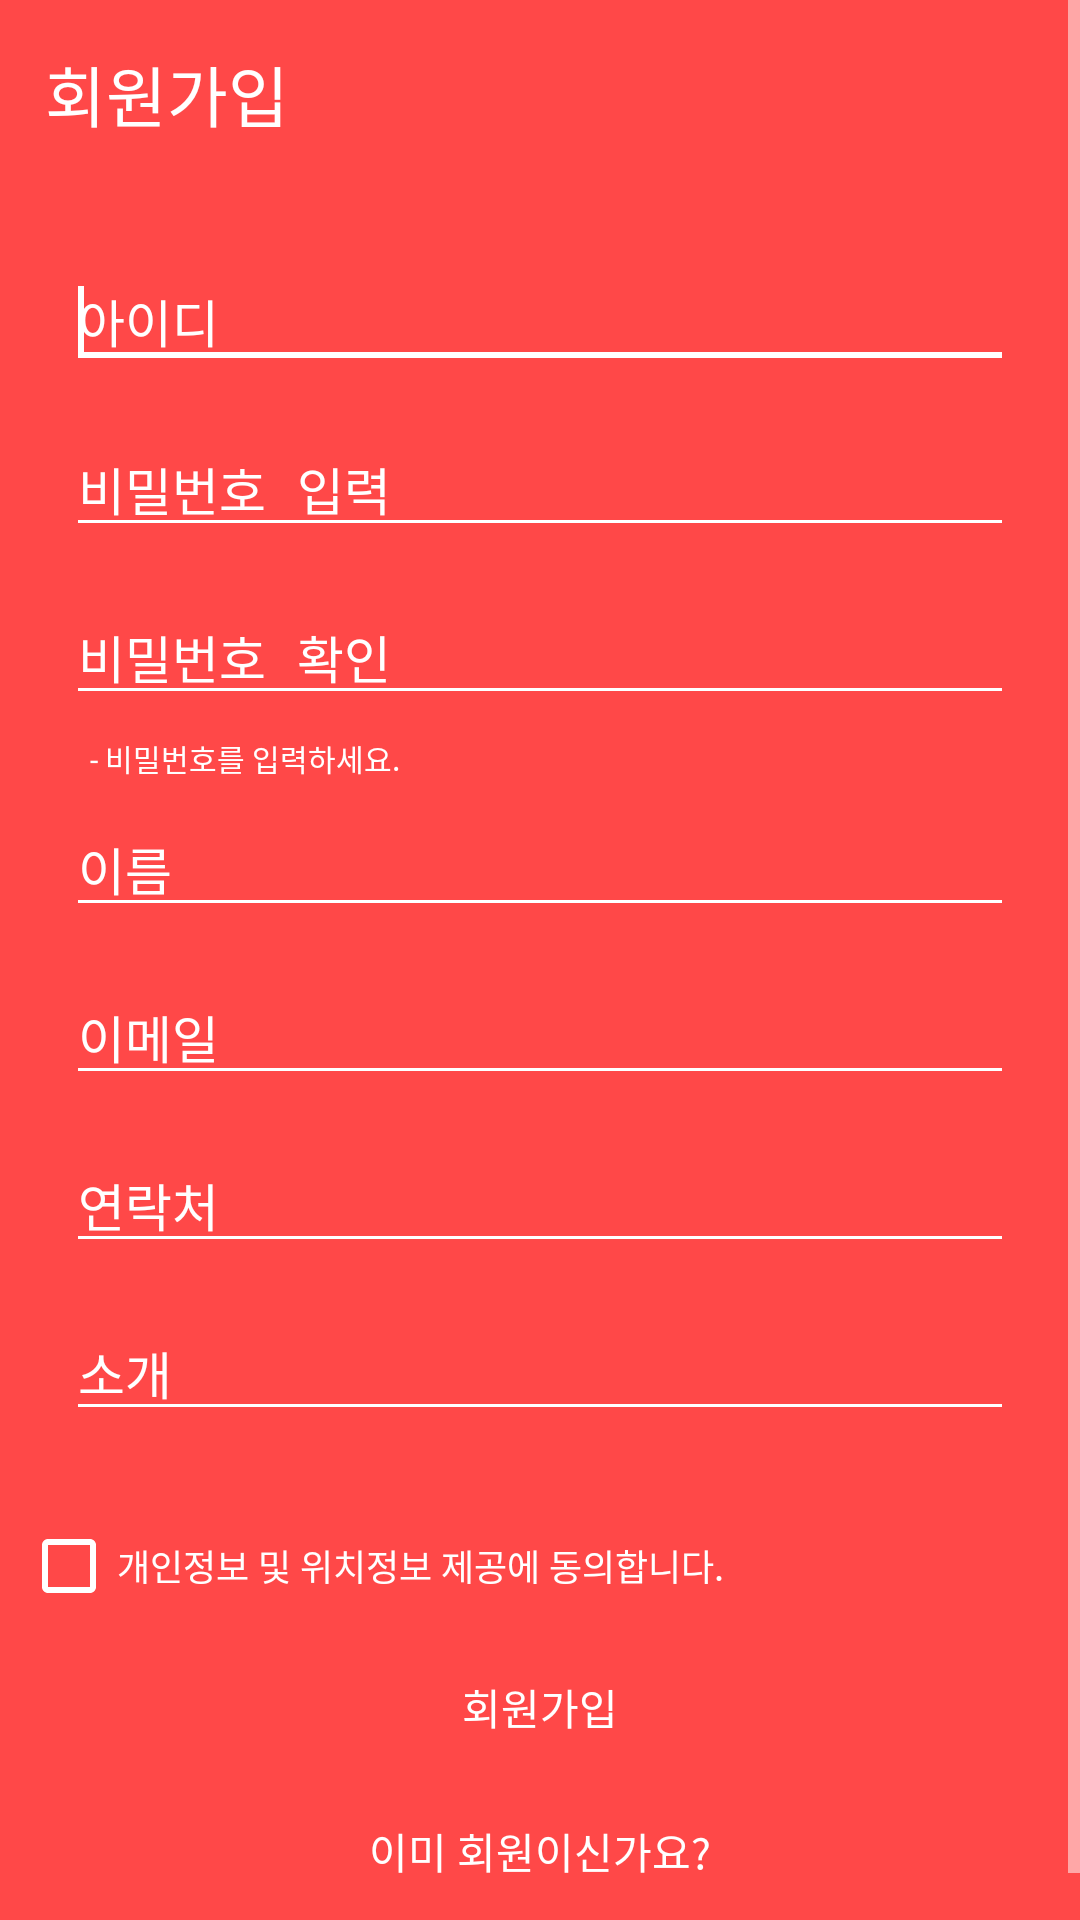

This screen was rendered from an Android layout file. Write that file and the resources it references.
<!-- AndroidManifest.xml: application theme AppTheme -->
<!-- res/layout/register.xml -->
<?xml version="1.0" encoding="utf-8"?>
<LinearLayout xmlns:android="http://schemas.android.com/apk/res/android"
    android:orientation = "vertical"
    android:layout_width="match_parent"
    android:layout_height="match_parent">


    <ScrollView
        android:layout_width="match_parent"
        android:layout_height="match_parent"
        android:focusable="true"
        android:focusableInTouchMode="true"
        android:id="@+id/scrollView">
        <LinearLayout
            android:layout_width="match_parent"
            android:layout_height="match_parent"
            android:orientation="vertical">

            <TextView
                android:layout_width="match_parent"
                android:layout_height="wrap_content"
                android:textAppearance="?android:attr/textAppearanceLarge"
                android:text="회원가입"
                android:id="@+id/textView7"
                android:padding="15dp"
                android:textColor="@color/white" />

            <LinearLayout
                android:layout_width="match_parent"
                android:layout_height="wrap_content"
                android:orientation="vertical"
                android:padding="15dp">

                <EditText
                    android:id="@+id/editText1"
                    android:layout_width="match_parent"
                    android:layout_height="wrap_content"
                    android:ems="10"
                    android:hint="아이디"
                    android:textColor="@color/white"
                    android:singleLine="true"
                    android:layout_margin="7dp"
                    android:textSize="17dp">
                    <requestFocus android:layout_width="wrap_content" />
                </EditText>

                <EditText
                    android:layout_width="match_parent"
                    android:layout_height="wrap_content"
                    android:inputType="textPassword"
                    android:ems="10"
                    android:id="@+id/editText2"
                    android:hint="비밀번호 입력"
                    android:textColor="@color/white"
                    android:singleLine="true"
                    android:layout_margin="7dp"
                    android:textSize="17dp" />

                <EditText
                    android:layout_width="match_parent"
                    android:layout_height="wrap_content"
                    android:inputType="textPassword"
                    android:ems="10"
                    android:id="@+id/confirm"
                    android:hint="비밀번호 확인"
                    android:textColor="@color/white"
                    android:singleLine="true"
                    android:layout_margin="7dp"
                    android:textSize="17dp" />


                <TextView
                    android:layout_width="match_parent"
                    android:layout_height="wrap_content"
                    android:textSize = "10dp"
                    android:text="- 비밀번호를 입력하세요."
                    android:textColor="@color/white"
                    android:id="@+id/warn"
                    android:layout_gravity="center_horizontal"
                    android:paddingLeft="15dp" />

                <EditText
                    android:layout_width="match_parent"
                    android:layout_height="wrap_content"
                    android:ems="10"
                    android:id="@+id/editText3"
                    android:hint="이름"
                    android:textColor="@color/white"
                    android:singleLine="true"
                    android:layout_margin="7dp"
                    android:textSize="17dp" />


                <EditText
                    android:layout_width="match_parent"
                    android:layout_height="wrap_content"
                    android:ems="10"
                    android:id="@+id/editText4"
                    android:hint="이메일"
                    android:textColor="@color/white"
                    android:singleLine="true"
                    android:layout_margin="7dp"
                    android:textSize="17dp" />

                <EditText
                    android:layout_width="match_parent"
                    android:layout_height="wrap_content"
                    android:ems="10"
                    android:id="@+id/editText5"
                    android:hint="연락처"
                    android:textColor="@color/white"
                    android:inputType="phone"
                    android:singleLine="true"
                    android:layout_margin="7dp"
                    android:textSize="17dp" />

                <EditText
                    android:layout_width="match_parent"
                    android:layout_height="wrap_content"
                    android:ems="10"
                    android:id="@+id/editText6"
                    android:hint="소개"
                    android:singleLine="true"
                    android:textColor="@color/white"
                    android:layout_margin="7dp"
                    android:textSize="17dp" />

            </LinearLayout>

            <CheckBox
                android:layout_width="match_parent"
                android:layout_height="wrap_content"
                android:text="개인정보 및 위치정보 제공에 동의합니다."
                android:id="@+id/checkBox2"
                android:layout_margin = "7dp"
                android:textSize="12dp"
                android:textColor="@color/white"/>


            <android.support.v7.widget.AppCompatButton
                style="@style/Widget.AppCompat.Button.Borderless"
                android:id="@+id/button1"
                android:layout_width="wrap_content"
                android:layout_height="wrap_content"
                android:textColor="@color/white"
                android:background="?selectableItemBackgroundBorderless"
                android:layout_gravity="center_horizontal"
                android:text="회원가입"
                />

            <android.support.v7.widget.AppCompatButton
                style="@style/Widget.AppCompat.Button.Borderless"
                android:id="@+id/button2"
                android:layout_width="wrap_content"
                android:layout_height="wrap_content"
                android:textColor="@color/white"
                android:layout_marginBottom="@dimen/default_margin"
                android:background="?selectableItemBackgroundBorderless"
                android:layout_gravity="center_horizontal"
                android:text="이미 회원이신가요?"
                />


        </LinearLayout>
    </ScrollView>

</LinearLayout>
<!-- resources referenced by this layout -->
<resources>
  <color name="white">#FFFFFF</color>
  <dimen name="default_margin">15dp</dimen>
  <style name="AppTheme" parent="Base.Theme.AppCompat.Light.DarkActionBar">
          <item name="colorPrimary">@color/colorPrimary</item>
          <item name="colorPrimaryDark">@color/colorPrimaryDark</item>
          <item name="colorAccent">@color/colorAccent</item>
          <item name="android:windowBackground">@color/windowBackground</item>
          <item name="android:textColorHint">@color/white</item>
          <item name="colorControlNormal">@color/white</item>
          <item name="colorControlActivated">@color/white</item>
          <item name="colorControlHighlight">@color/white</item>
      </style>
  <color name="colorPrimary">#FF4848</color>
  <color name="colorPrimaryDark">#FF4848</color>
  <color name="colorAccent">#FF4080</color>
  <color name="windowBackground">#FF4848</color>
</resources>
